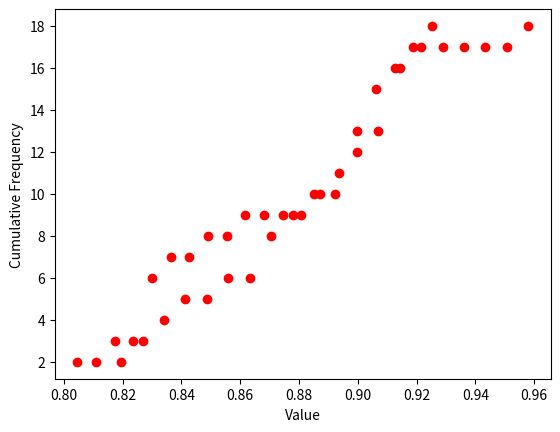

Recreate this plot in Python.
import scipy.stats
import numpy as np
import matplotlib.pyplot as plt

data = [0.9211063385009766, 0.8273544311523438, 0.8892269134521484, 0.90447998046875, 0.8740768432617188, 0.9287176132202148, 
0.9086589813232422, 0.9211130142211914, 0.9615898132324219, 0.9213066101074219, 0.8382635116577148, 0.8449916839599609, 
0.8565073013305664, 0.8775672912597656, 0.823124885559082, 0.9001426696777344, 0.8820638656616211, 0.8232526779174805]

counts, start, dx, _ = scipy.stats.cumfreq(data, numbins=20)
x = np.arange(counts.size) * dx + start

plt.plot(x, counts, 'ro')
plt.xlabel('Value')
plt.ylabel('Cumulative Frequency')

plt.show()

data = [0.9173097610473633, 0.8310298919677734, 0.8933639526367188, 0.9010915756225586, 0.8085269927978516, 0.906982421875, 
0.9283857345581055, 0.8950767517089844, 0.9095001220703125, 0.9225835800170898, 0.8077592849731445, 0.8313884735107422, 
0.8217363357543945, 0.8373317718505859, 0.8653907775878906, 0.9032487869262695, 0.8546609878540039, 0.8301258087158203]

counts, start, dx, _ = scipy.stats.cumfreq(data, numbins=20)
x = np.arange(counts.size) * dx + start

plt.plot(x, counts, 'ro')
plt.xlabel('Value')
plt.ylabel('Cumulative Frequency')

plt.show()